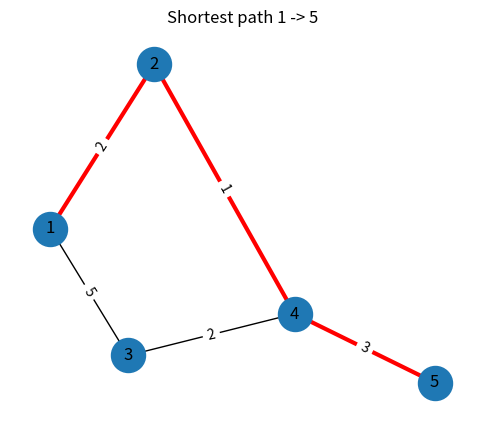

Source code (Python):
# lab7_greedy_shortest_path.py
import matplotlib.pyplot as plt
import networkx as nx
import heapq

def dijkstra(G, source):
    dist = {v: float('inf') for v in G.nodes()}
    prev = {v: None for v in G.nodes()}
    dist[source] = 0.0
    pq = [(0.0, source)]
    while pq:
        d, u = heapq.heappop(pq)
        if d > dist[u]:
            continue
        for v, data in G[u].items():
            w = data.get('weight', 1.0)
            nd = d + w
            if nd < dist[v]:
                dist[v] = nd
                prev[v] = u
                heapq.heappush(pq, (nd, v))
    return dist, prev

def reconstruct_path(prev, s, t):
    if t not in prev:
        return None
    if prev[t] is None and s != t:
        if s == t:
            return [s]
        return None
    path = []
    cur = t
    while cur is not None:
        path.append(cur)
        if cur == s:
            break
        cur = prev[cur]
    path.reverse()
    if path[0] != s:
        return None
    return path

def show_graph_with_path(G, path, title="Shortest path"):
    pos = nx.spring_layout(G)
    plt.figure(figsize=(6,5))
    nx.draw_networkx_nodes(G, pos, node_size=600)
    nx.draw_networkx_labels(G, pos)
    nx.draw_networkx_edges(G, pos, edgelist=G.edges())
    if path and len(path) >= 2:
        path_edges = [(path[i], path[i+1]) for i in range(len(path)-1)]
        nx.draw_networkx_edges(G, pos, edgelist=path_edges, width=3, edge_color='r')
    labels = nx.get_edge_attributes(G, 'weight')
    nx.draw_networkx_edge_labels(G, pos, edge_labels=labels)
    plt.title(title)
    plt.axis('off')
    plt.show()

def main():
    # Хардкод: взвешенный граф
    G = nx.Graph()
    weighted_edges = [(1,2,2),(1,3,5),(2,4,1),(3,4,2),(4,5,3)]
    G.add_weighted_edges_from(weighted_edges)

    source = 1
    target = 5
    dist, prev = dijkstra(G, source)
    if dist[target] == float('inf'):
        print("Lab7 — Нет пути от", source, "до", target)
        return
    path = reconstruct_path(prev, source, target)
    print(f"Lab7 — Dijkstra: shortest path {source} -> {target}:")
    print(" -> ".join(map(str, path)))
    print(f"Distance: {dist[target]}")

    show_graph_with_path(G, path, title=f"Shortest path {source} -> {target}")

if __name__ == "__main__":
    main()
